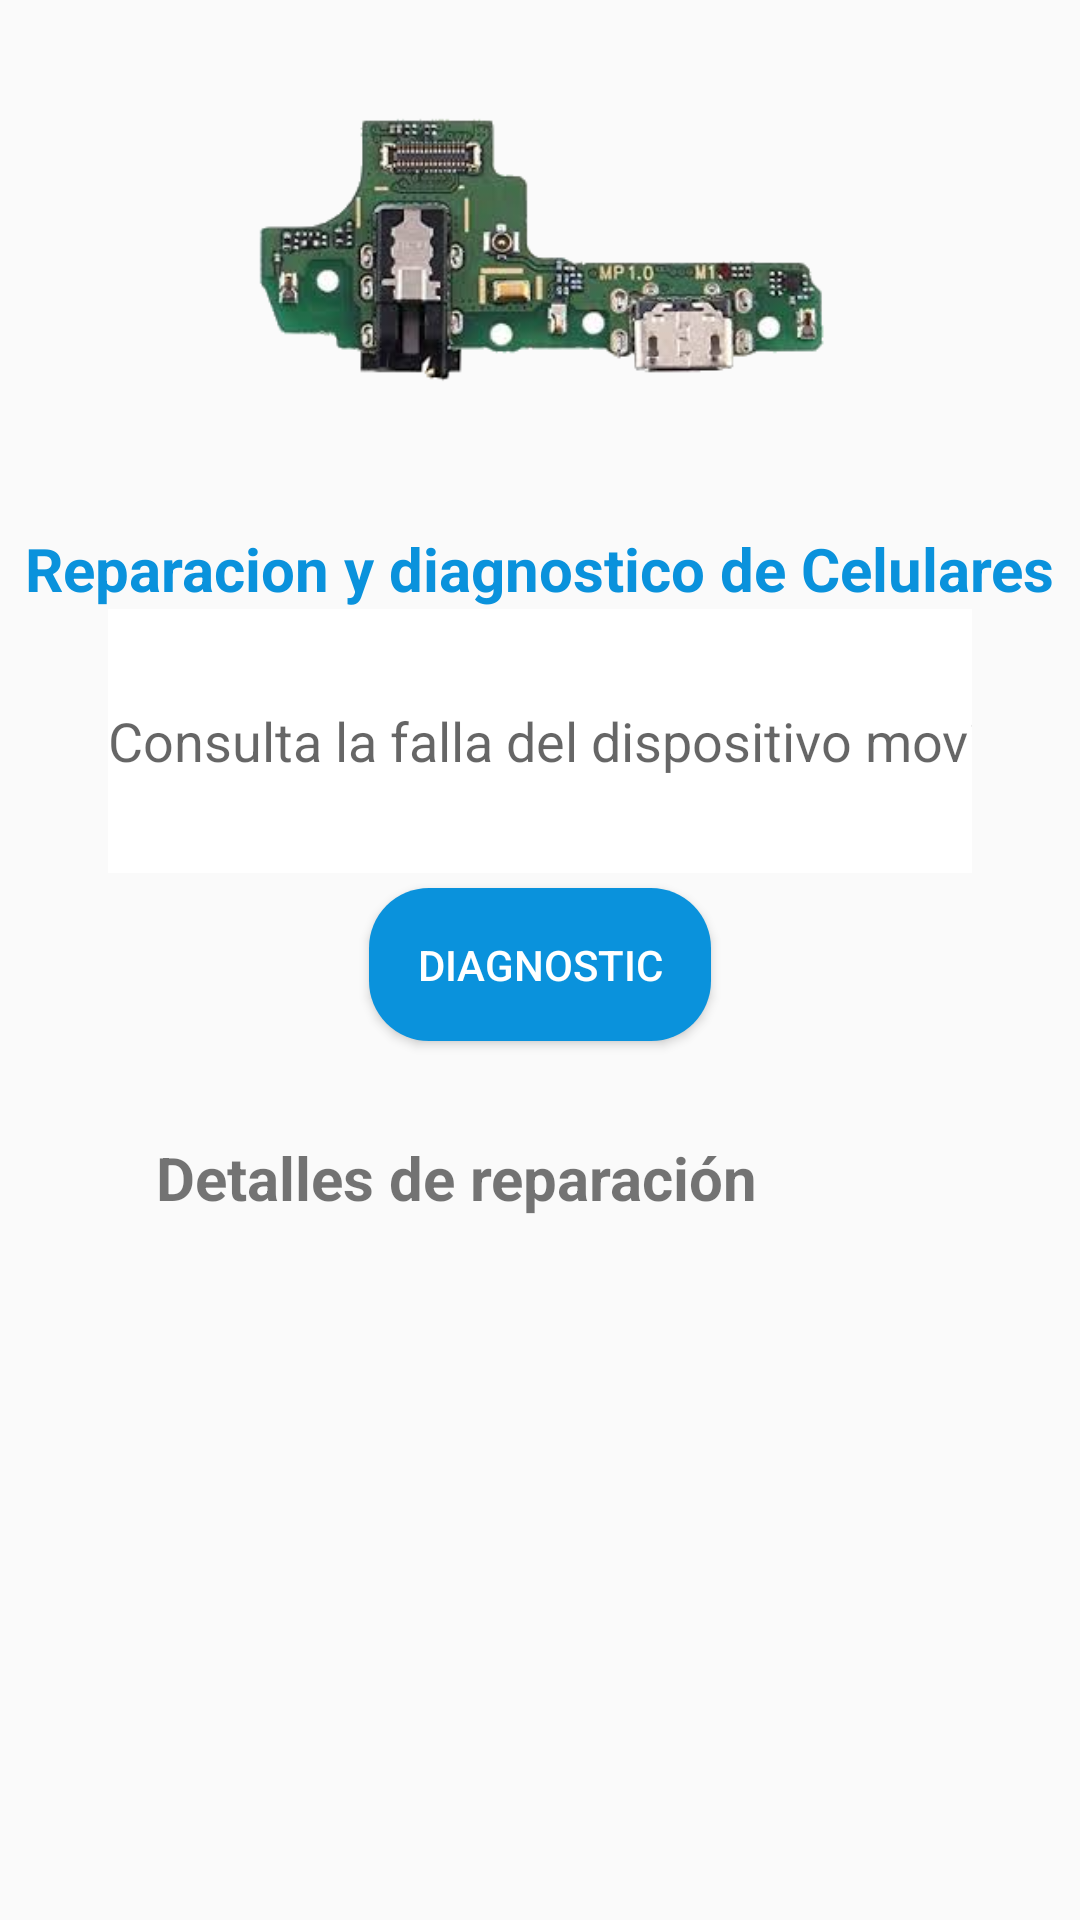

Here is an Android app screen rendered from its layout file. Give the layout XML and the strings, colors and styles it references.
<!-- AndroidManifest.xml: application theme Theme.Tala -->
<!-- res/layout/activity_main.xml -->
<?xml version="1.0" encoding="utf-8"?>
<LinearLayout xmlns:android="http://schemas.android.com/apk/res/android"
    xmlns:app="http://schemas.android.com/apk/res-auto"
    xmlns:tools="http://schemas.android.com/tools"
    android:layout_width="match_parent"
    android:layout_height="match_parent"
    android:orientation="vertical"
    tools:context=".MainActivity">

    <ImageView
        android:id="@+id/imageView"
        android:layout_width="300dp"
        android:layout_height="130dp"
        app:srcCompat="@drawable/modulo_carga"
        android:layout_gravity="center"
        android:layout_marginTop="16dp"/>

    <TextView
        android:id="@+id/textView2"
        android:layout_width="wrap_content"
        android:layout_height="wrap_content"
        android:layout_gravity="center"
        android:layout_marginTop="30dp"
        android:text="@string/tala"
        android:textColor="@color/sky_blue"
        android:textSize="20sp"
        android:textStyle="bold"
        tools:layout_editor_absoluteX="34dp"
        tools:layout_editor_absoluteY="92dp" />

    <EditText
        android:id="@+id/editTextTextPersonName"
        android:layout_width="288dp"
        android:layout_height="88dp"
        android:layout_gravity="center"
        android:autofillHints="name"
        android:background="#ffffff"
        android:ems="10"
        android:hint="@string/text_repair"
        android:inputType="textPersonName"
        android:textColor="#100E0E"
        tools:layout_editor_absoluteX="61dp"
        tools:layout_editor_absoluteY="161dp" />

    <Button
        android:id="@+id/button"
        android:layout_width="wrap_content"
        android:layout_height="wrap_content"
        android:layout_gravity="center"
        android:layout_marginTop="5dp"
        android:background="@drawable/btn_gradient"
        android:padding="16dp"
        android:text="@string/button_diagnostic"
        android:textColor="@color/white"
        tools:layout_editor_absoluteX="161dp"
        tools:layout_editor_absoluteY="265dp" />

    <ScrollView
        android:layout_width="match_parent"
        android:layout_height="wrap_content">

        <LinearLayout
            android:layout_width="match_parent"
            android:layout_height="match_parent"
            android:orientation="vertical"
            android:padding="16dp">

            <TextView
                android:id="@+id/textView"
                android:layout_width="match_parent"
                android:layout_height="wrap_content"
                android:layout_gravity="center"
                android:layout_marginLeft="20dp"
                android:layout_marginRight="20dp"
                android:padding="16dp"
                android:paddingLeft="20dp"
                android:paddingRight="20dp"
                android:scrollbars="vertical"
                android:text="@string/tv_repair"
                android:textColorHint="#3F51B5"
                android:textSize="20sp"
                android:textStyle="bold"
                tools:layout_editor_absoluteX="48dp"
                tools:layout_editor_absoluteY="374dp" />

        </LinearLayout>
    </ScrollView>




</LinearLayout>
<!-- resources referenced by this layout -->
<resources>
  <color name="sky_blue">#0A92DC</color>
  <color name="white">#FFFFFFFF</color>
  <!-- drawable btn_gradient (drawable) -->
  <?xml version="1.0" encoding="utf-8"?>
  <shape xmlns:android="http://schemas.android.com/apk/res/android">
  
      <gradient
          android:startColor="@color/sky_blue"
          android:endColor="@color/sky_blue"
          android:angle="270"
          android:type="linear"/>
      <corners
          android:radius="20dp"/>
  
  </shape>
  <!-- drawable modulo_carga: png bitmap (drawable, 67659 bytes) -->
  <string name="button_diagnostic">Diagnostic</string>
  <string name="tala">Reparacion y diagnostico de Celulares</string>
  <string name="text_repair">Consulta la falla del dispositivo movil.</string>
  <string name="tv_repair">Detalles de reparación</string>
  <style name="Theme.Tala" parent="Theme.AppCompat.DayNight.NoActionBar">
          
          <item name="colorPrimary">@color/purple_500</item>
          <item name="colorPrimaryVariant">@color/purple_700</item>
          <item name="colorOnPrimary">@color/white</item>
          
          <item name="colorSecondary">@color/teal_200</item>
          <item name="colorSecondaryVariant">@color/teal_700</item>
          <item name="colorOnSecondary">@color/black</item>
          
          <item name="android:statusBarColor">#2196F3</item>
          
      </style>
  <color name="purple_500">#FF6200EE</color>
  <color name="purple_700">#FF3700B3</color>
  <color name="teal_200">#FF03DAC5</color>
  <color name="teal_700">#FF018786</color>
  <color name="black">#FF000000</color>
</resources>
